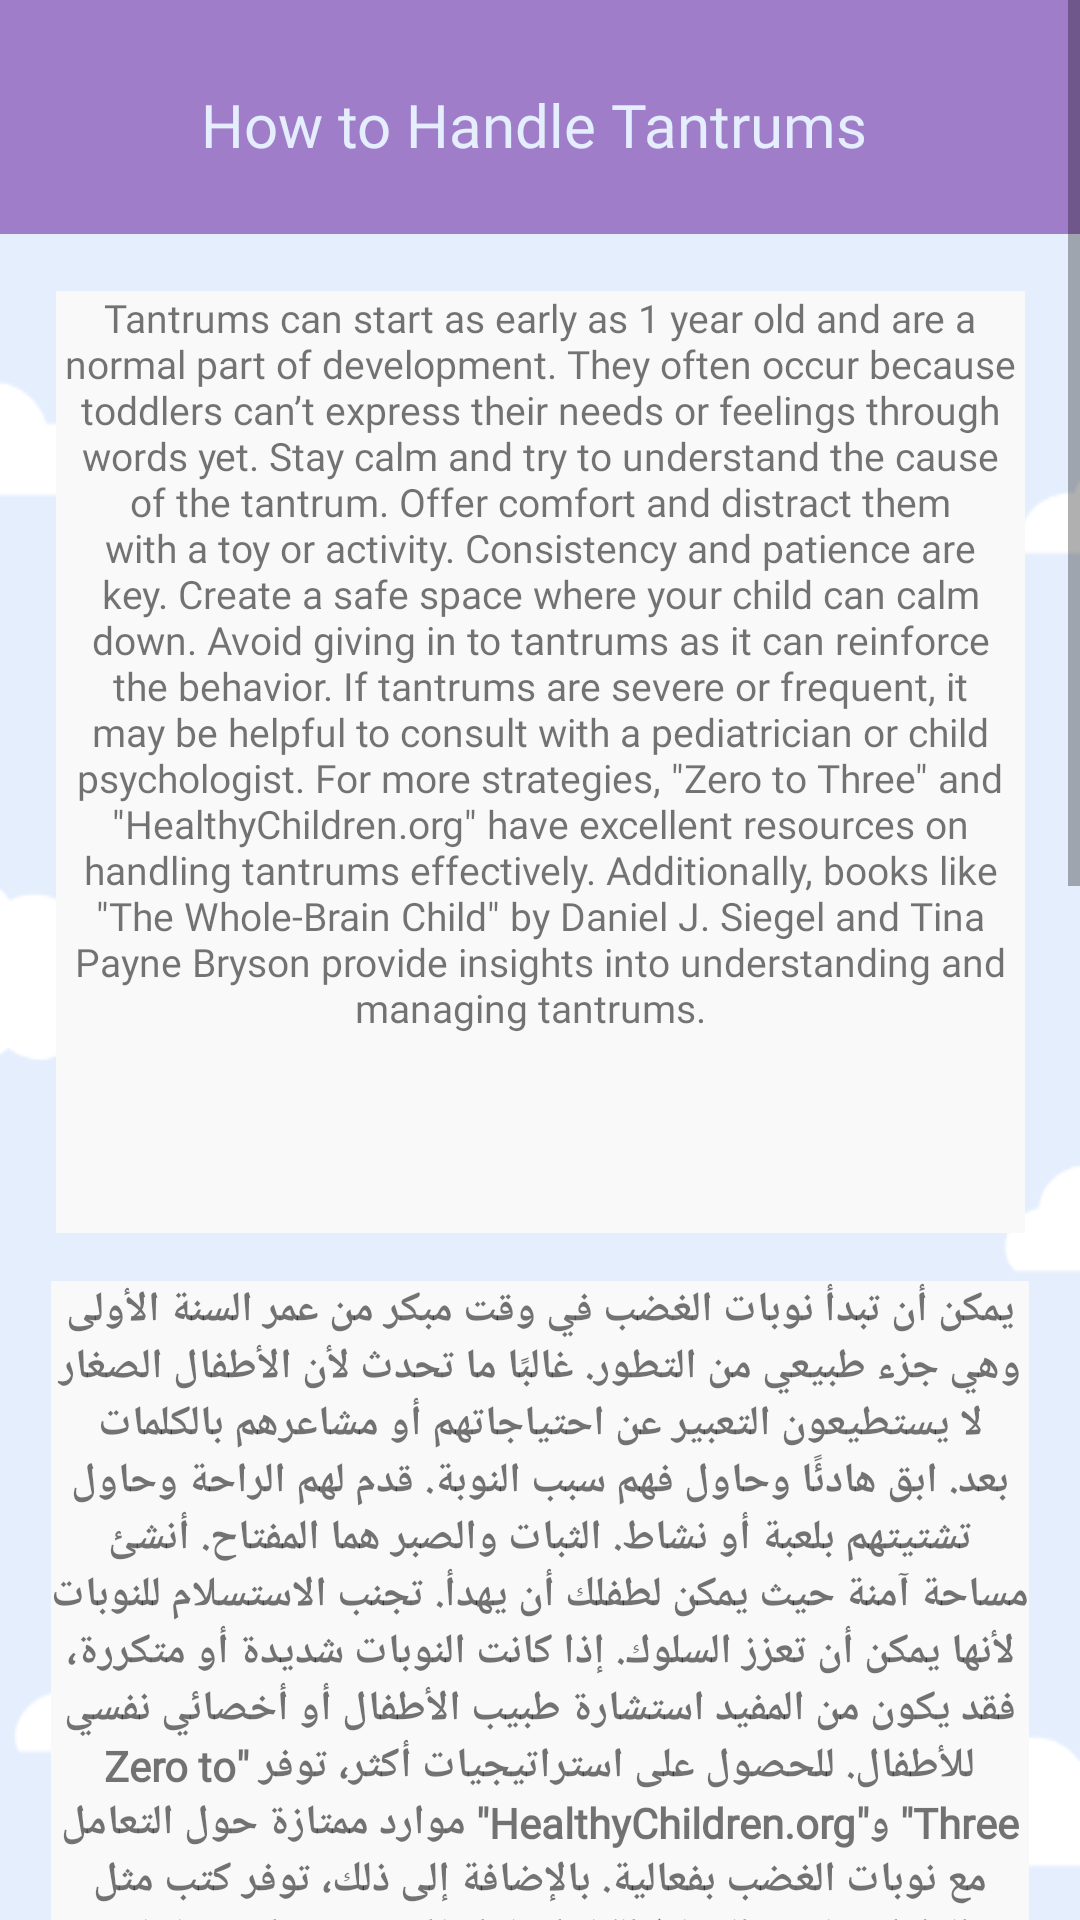

Produce the Android XML layout that renders to this screen, including the resource entries it uses.
<!-- AndroidManifest.xml: application theme Theme.Baby_cry_Identfication -->
<!-- res/layout/activity_handel_tantrumes.xml -->
<?xml version="1.0" encoding="utf-8"?>
<ScrollView xmlns:android="http://schemas.android.com/apk/res/android"
    xmlns:app="http://schemas.android.com/apk/res-auto"
    xmlns:tools="http://schemas.android.com/tools"
    android:layout_width="match_parent"
    android:layout_height="match_parent"
    android:background="@drawable/img_9"
    android:fillViewport="true">

    <androidx.constraintlayout.widget.ConstraintLayout
        android:layout_width="match_parent"
        android:layout_height="wrap_content">

        <androidx.appcompat.widget.Toolbar
            android:id="@+id/toolbar3"
            android:layout_width="414dp"
            android:layout_height="78dp"
            android:layout_marginBottom="19dp"
            android:background="@color/Dark_purple"
            android:minHeight="?attr/actionBarSize"
            android:theme="?attr/actionBarTheme"
            app:layout_constraintBottom_toTopOf="@+id/textView27"
            app:layout_constraintEnd_toEndOf="parent"
            app:layout_constraintHorizontal_bias="0.0"
            app:layout_constraintStart_toStartOf="parent"
            app:layout_constraintTop_toTopOf="parent"
            app:layout_constraintVertical_bias="0.0" />

        <TextView
            android:id="@+id/textView18"
            android:layout_width="316dp"
            android:layout_height="39dp"
            android:layout_marginTop="28dp"
            android:fontFamily="@font/alfa_slab_one"
            android:text="How to Handle Tantrums"
            android:textAlignment="center"
            android:textColor="@color/light_blue"
            android:textSize="20dp"
            app:layout_constraintEnd_toEndOf="parent"
            app:layout_constraintHorizontal_bias="0.453"
            app:layout_constraintStart_toStartOf="parent"
            app:layout_constraintTop_toTopOf="parent" />

        <TextView
            android:id="@+id/textView27"
            android:layout_width="323dp"
            android:layout_height="314dp"
            android:layout_marginTop="19dp"
            android:background="#FAF9F9"
            android:fontFamily="@font/alata"
            android:text="Tantrums can start as early as 1 year old and are a normal part of development. They often occur because toddlers can’t express their needs or feelings through words yet. Stay calm and try to understand the cause of the tantrum. Offer comfort and distract them with a toy or activity. Consistency and patience are key. Create a safe space where your child can calm down. Avoid giving in to tantrums as it can reinforce the behavior. If tantrums are severe or frequent, it may be helpful to consult with a pediatrician or child psychologist. For more strategies, &quot;Zero to Three&quot; and &quot;HealthyChildren.org&quot; have excellent resources on handling tantrums effectively. Additionally, books like &quot;The Whole-Brain Child&quot; by Daniel J. Siegel and Tina Payne Bryson provide insights into understanding and managing tantrums.  "
            android:textAlignment="center"
            android:textSize="13dp"
            app:layout_constraintEnd_toEndOf="parent"
            app:layout_constraintStart_toStartOf="parent"
            app:layout_constraintTop_toBottomOf="@+id/toolbar3" />

        <TextView
            android:id="@+id/textView28"
            android:layout_width="326dp"
            android:layout_height="270dp"
            android:layout_marginTop="16dp"
            android:background="#FAF9F9"
            android:fontFamily="@font/acme"
            android:text="يمكن أن تبدأ نوبات الغضب في وقت مبكر من عمر السنة الأولى وهي جزء طبيعي من التطور. غالبًا ما تحدث لأن الأطفال الصغار لا يستطيعون التعبير عن احتياجاتهم أو مشاعرهم بالكلمات بعد. ابق هادئًا وحاول فهم سبب النوبة. قدم لهم الراحة وحاول تشتيتهم بلعبة أو نشاط. الثبات والصبر هما المفتاح. أنشئ مساحة آمنة حيث يمكن لطفلك أن يهدأ. تجنب الاستسلام للنوبات لأنها يمكن أن تعزز السلوك. إذا كانت النوبات شديدة أو متكررة، فقد يكون من المفيد استشارة طبيب الأطفال أو أخصائي نفسي للأطفال. للحصول على استراتيجيات أكثر، توفر &quot;Zero to Three&quot; و&quot;HealthyChildren.org&quot; موارد ممتازة حول التعامل مع نوبات الغضب بفعالية. بالإضافة إلى ذلك، توفر كتب مثل &quot;الطفل صاحب الدماغ الكامل&quot; لدانيال ج. سيجل وتينا باين بريسون رؤى حول فهم وإدارة نوبات الغضب.  "
            android:textAlignment="center"
            android:textSize="14dp"
            android:textStyle="bold"
            app:layout_constraintEnd_toEndOf="parent"
            app:layout_constraintStart_toStartOf="parent"
            app:layout_constraintTop_toBottomOf="@id/textView27" />

        <TextView
            android:id="@+id/textView30"
            android:layout_width="wrap_content"
            android:layout_height="wrap_content"
            android:layout_marginTop="20dp"
            android:fontFamily="@font/acme"
            android:text="Below are videos to help you explore more about this topic "
            android:textSize="12dp"
            app:layout_constraintEnd_toEndOf="parent"
            app:layout_constraintStart_toStartOf="parent"
            app:layout_constraintTop_toBottomOf="@id/textView28" />

        <WebView
            android:id="@+id/video1"
            android:layout_width="337dp"
            android:layout_height="200dp"
            android:layout_marginTop="18dp"
            app:layout_constraintEnd_toEndOf="parent"
            app:layout_constraintStart_toStartOf="parent"
            app:layout_constraintTop_toBottomOf="@id/textView30" />

        <WebView
            android:id="@+id/video2"
            android:layout_width="337dp"
            android:layout_height="200dp"
            android:layout_marginTop="18dp"

            app:layout_constraintEnd_toEndOf="parent"
            app:layout_constraintStart_toStartOf="parent"
            app:layout_constraintTop_toBottomOf="@id/video1" />

        <WebView
            android:id="@+id/video3"
            android:layout_width="337dp"
            android:layout_height="200dp"
            android:layout_marginTop="18dp"

            app:layout_constraintEnd_toEndOf="parent"
            app:layout_constraintStart_toStartOf="parent"
            app:layout_constraintTop_toBottomOf="@id/video2" />

    </androidx.constraintlayout.widget.ConstraintLayout>
</ScrollView>
<!-- resources referenced by this layout -->
<resources>
  <color name="Dark_purple">#A07DC9</color>
  <color name="light_blue">#E4EEFD</color>
  <!-- drawable img_9: png bitmap (drawable, 7247 bytes) -->
  <style name="Theme.Baby_cry_Identfication" parent="Base.Theme.Baby_cry_Identfication" />
  <style name="Base.Theme.Baby_cry_Identfication" parent="Theme.AppCompat.Light.NoActionBar">
          
          
      </style>
</resources>
